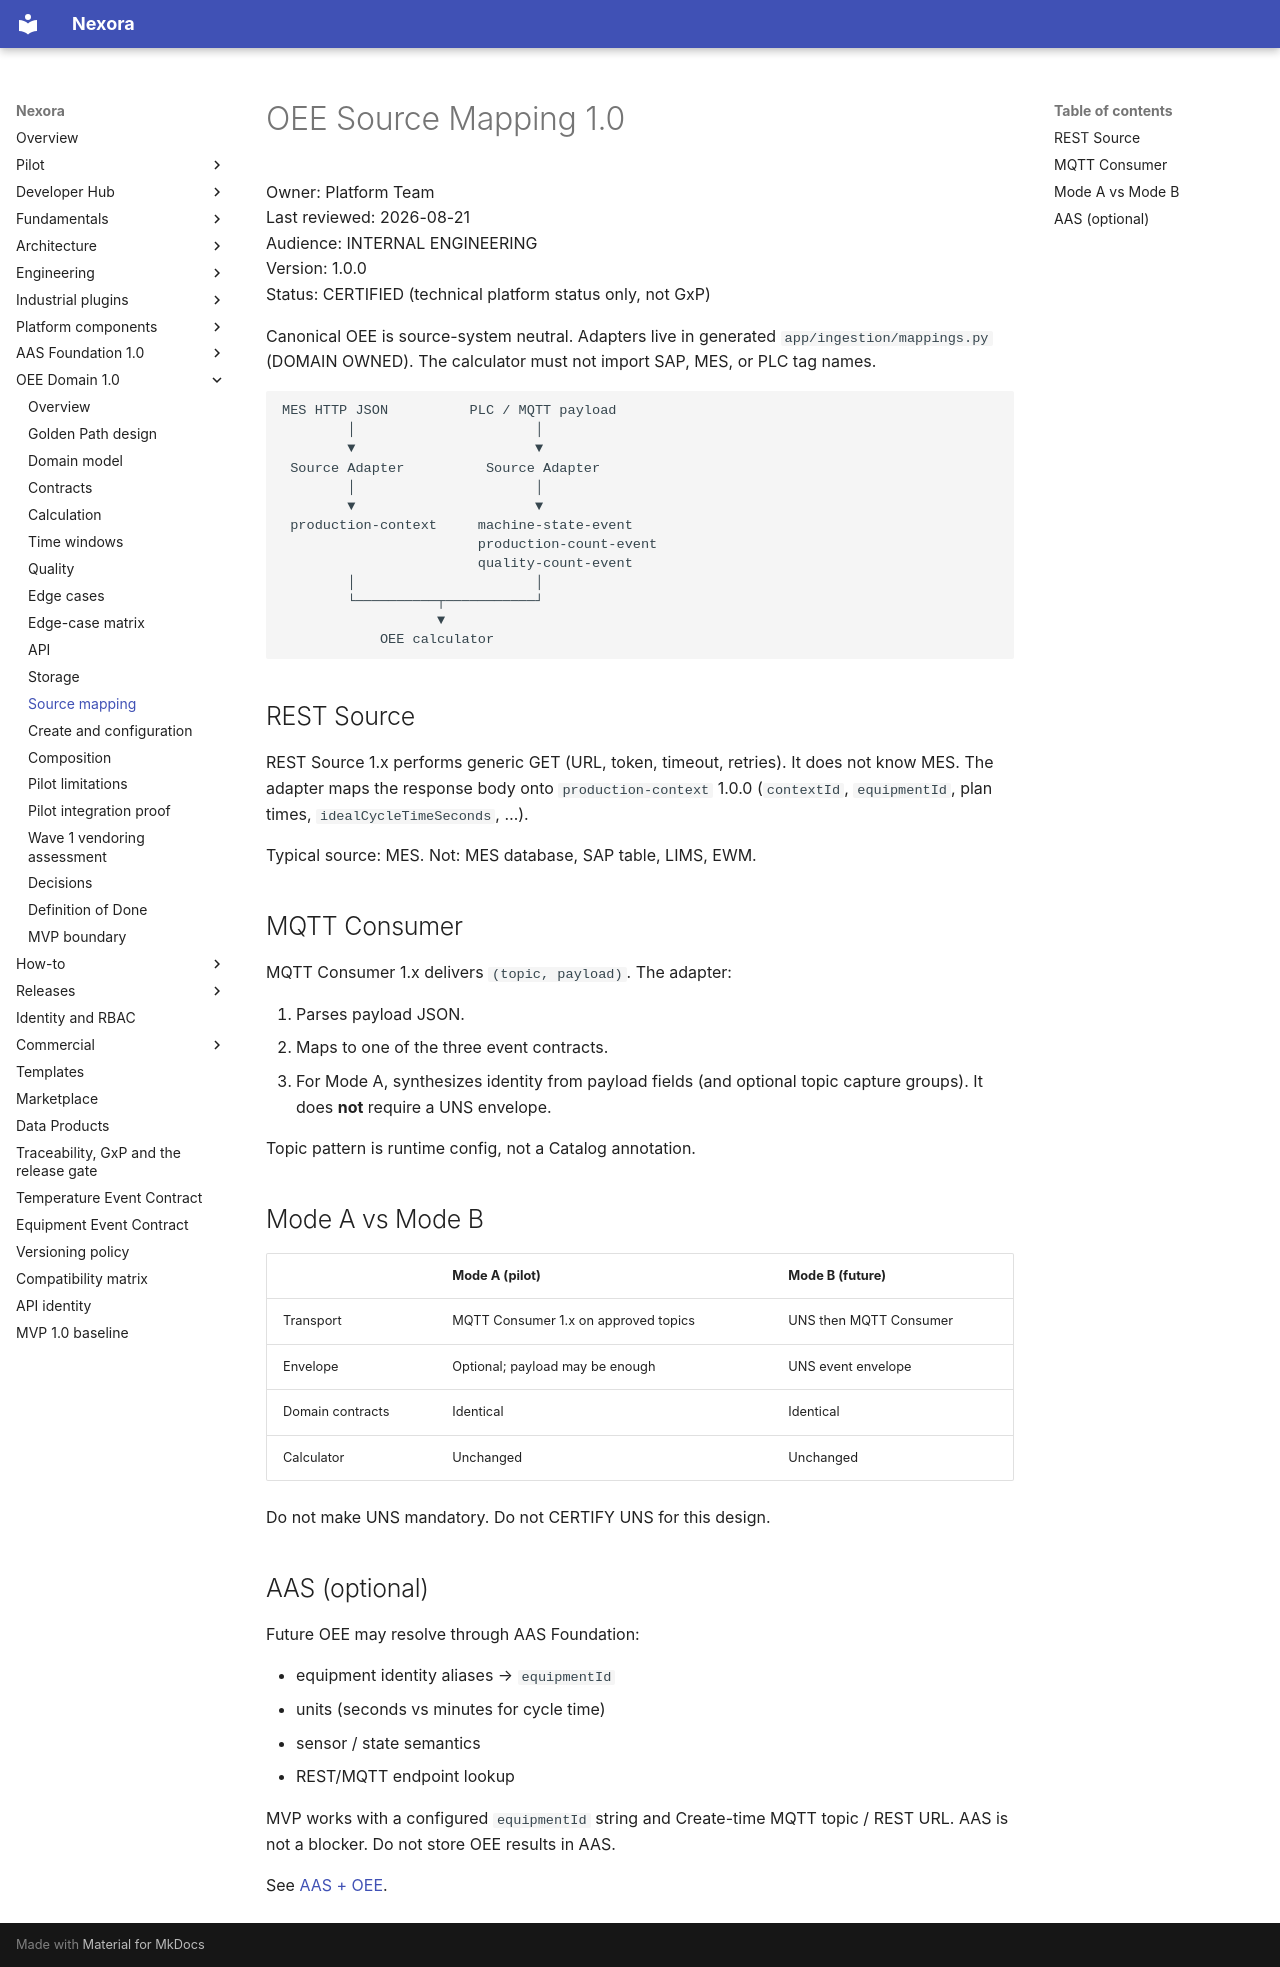

repository: pharma-data-factory/data-product-platform · page: oee/source-mapping/index.html · generator: mkdocs

# OEE Source Mapping 1.0

Owner: Platform Team  
Last reviewed: 2026-08-21  
Audience: INTERNAL ENGINEERING  
Version: 1.0.0  
Status: CERTIFIED (technical platform status only, not GxP)

Canonical OEE is source-system neutral. Adapters live in generated
`app/ingestion/mappings.py` (DOMAIN OWNED). The calculator must not
import SAP, MES, or PLC tag names.

```text
MES HTTP JSON          PLC / MQTT payload
        │                      │
        ▼                      ▼
 Source Adapter          Source Adapter
        │                      │
        ▼                      ▼
 production-context     machine-state-event
                        production-count-event
                        quality-count-event
        │                      │
        └──────────┬───────────┘
                   ▼
            OEE calculator
```

## REST Source

REST Source 1.x performs generic GET (URL, token, timeout, retries).
It does not know MES. The adapter maps the response body onto
`production-context` 1.0.0 (`contextId`, `equipmentId`, plan times,
`idealCycleTimeSeconds`, …).

Typical source: MES. Not: MES database, SAP table, LIMS, EWM.

## MQTT Consumer

MQTT Consumer 1.x delivers `(topic, payload)`. The adapter:

1. Parses payload JSON.
2. Maps to one of the three event contracts.
3. For Mode A, synthesizes identity from payload fields (and optional
   topic capture groups). It does **not** require a UNS envelope.

Topic pattern is runtime config, not a Catalog annotation.

## Mode A vs Mode B

| | Mode A (pilot) | Mode B (future) |
| --- | --- | --- |
| Transport | MQTT Consumer 1.x on approved topics | UNS then MQTT Consumer |
| Envelope | Optional; payload may be enough | UNS event envelope |
| Domain contracts | Identical | Identical |
| Calculator | Unchanged | Unchanged |

Do not make UNS mandatory. Do not CERTIFY UNS for this design.

## AAS (optional)

Future OEE may resolve through AAS Foundation:

- equipment identity aliases → `equipmentId`
- units (seconds vs minutes for cycle time)
- sensor / state semantics
- REST/MQTT endpoint lookup

MVP works with a configured `equipmentId` string and Create-time MQTT
topic / REST URL. AAS is not a blocker. Do not store OEE results in AAS.

See [AAS + OEE](../aas/oee.md).
